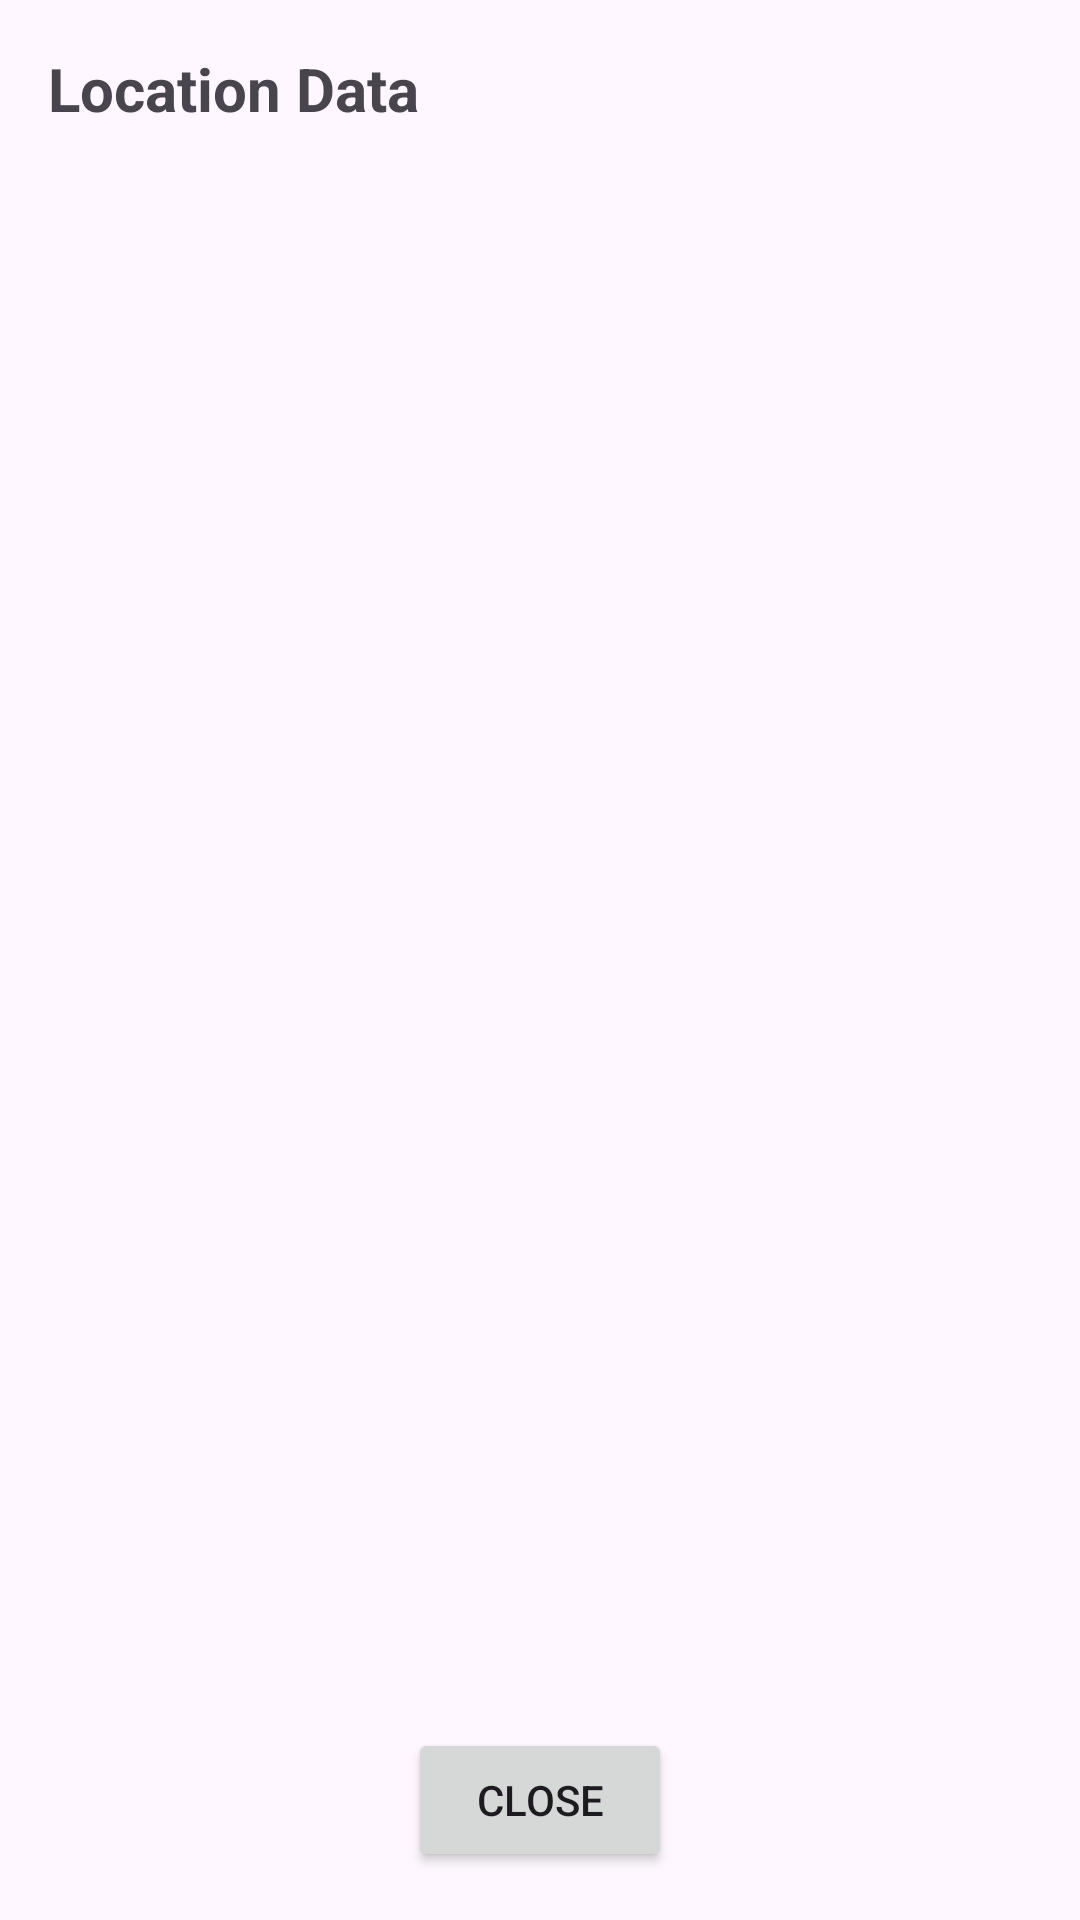

Write the Android layout XML for this screen, with the resource values it uses.
<!-- AndroidManifest.xml: application theme Theme.Rishabh_Singh_Practical -->
<!-- res/layout/activity_location_data.xml -->
<?xml version="1.0" encoding="utf-8"?>
<RelativeLayout xmlns:android="http://schemas.android.com/apk/res/android"
    android:layout_width="match_parent"
    android:layout_height="match_parent"
    android:padding="16dp">

    <TextView
        android:id="@+id/tvLocationData"
        android:layout_width="match_parent"
        android:layout_height="wrap_content"
        android:text="Location Data"
        android:textSize="20sp"
        android:textStyle="bold"
        android:layout_marginBottom="16dp"/>

    <ScrollView
        android:layout_width="match_parent"
        android:layout_height="wrap_content"
        android:layout_below="@id/tvLocationData"
        android:layout_above="@+id/btnClose">

        <TextView
            android:id="@+id/tvLocationDataContent"
            android:layout_width="match_parent"
            android:layout_height="wrap_content"
            android:padding="8dp"
            android:textColor="@android:color/black"
            android:textSize="16sp" />
    </ScrollView>

    <Button
        android:id="@+id/btnClose"
        android:layout_width="wrap_content"
        android:layout_height="wrap_content"
        android:layout_alignParentBottom="true"
        android:layout_centerHorizontal="true"
        android:text="Close" />

</RelativeLayout>
<!-- resources referenced by this layout -->
<resources>
  <style name="Theme.Rishabh_Singh_Practical" parent="Base.Theme.Rishabh_Singh_Practical" />
  <style name="Base.Theme.Rishabh_Singh_Practical" parent="Theme.Material3.DayNight.NoActionBar">
          
          
      </style>
</resources>
